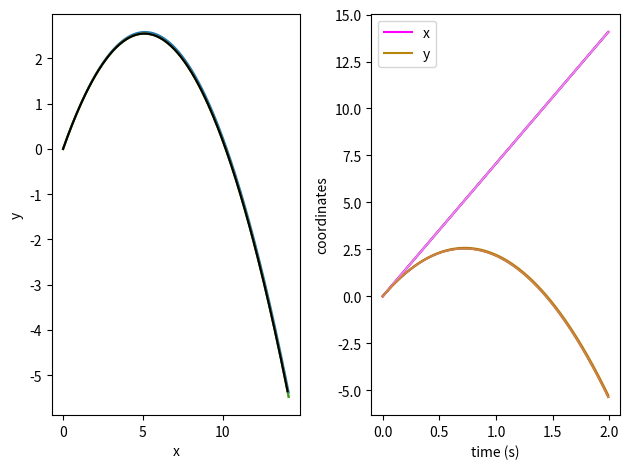

Python code for this plot:
### Exercise 6.3 (Tiro parabólico)

import numpy as np
import matplotlib.pyplot as plt


def eulerCX(x,f,dt,mode):
    """Combined Euler method for differential equations."""
    if mode.lower() == "simple": a=1;b=0;d=0;g=0
    elif mode.lower() == "modified": a=0;b=1;d=0.5;g=0.5
    elif mode.lower() == "improved": a=0.5;b=0.5;d=1;g=1

    #Since f does not depend on the time, dealing only with x increments does the job
    xt = x + dt*(a*f() + b*f())
    return xt

def eulerCY(y,t,f,dt,mode):
    """Combined Euler method for differential equations."""
    if mode.lower() == "simple": a=1;b=0;d=0;g=0
    elif mode.lower() == "modified": a=0;b=1;d=0.5;g=0.5
    elif mode.lower() == "improved": a=0.5;b=0.5;d=1;g=1

    #Since f does not depend on the time, dealing only with x increments does the job
    yt = y + dt*(a*f(t) + b*f(t+g*dt))
    return yt

def fx(): return vxo

def fy(t): return vyo - g*t

# Initial conditions
g = 9.81
xo,yo = 0,0
vo = 10
theta = np.radians(45)
vxo,vyo = vo*np.cos(theta), vo*np.sin(theta)
dt = 0.01

time = np.arange(0,2,dt)

# Main integration loop
methods = ["Simple", "Modified","Improved"]
posX = [[xo] for _ in range(3)]
posY = [[yo] for _ in range(3)]
for t in time:
    for i,method in enumerate(methods):
        xi = posX[i][-1]
        yi = posY[i][-1]
        x_next = eulerCX(xi,fx,dt,mode=method)
        y_next = eulerCY(yi,t,fy,dt,mode=method)

        posX[i].append(x_next)
        posY[i].append(y_next)


# Plot Settings
fig = plt.figure()
ax1 = fig.add_subplot(1,2,1)
ax2 = fig.add_subplot(1,2,2)

colorsX = ["magenta", "purple", "violet"]           
colorsY = ["darkgoldenrod", "saddlebrown", "peru"]  
for x,y,i in zip(posX,posY,range(3)):
    # print(temp)
    ax2.plot(time,x[:-1], colorsX[i])
    ax2.plot(time,y[:-1], colorsY[i])
    ax1.plot(x,y)
    
# Exact solution
xExact = vxo*time + xo
yExact = -0.5*g*time**2 + vyo*time + yo
ax1.plot(xExact,yExact, c="k")

ax1.set_xlabel("x");ax1.set_ylabel("y")
ax2.set_xlabel("time (s)");ax2.set_ylabel("coordinates")
ax2.legend(["x","y"])

# plt.legend(["Simple","Modified","Improved", r"Exact"])
plt.tight_layout()
plt.show()

# In the resulting graphs, one can see, as expected, that the position of y respect to 
# x and t is parabolic since the gravity is considered, while for x, its linear since only depends on t.
# The simple euler mehthod is the one that deviate more from exact.


